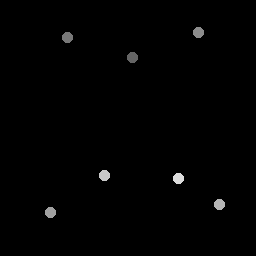

The data file committed next to this chart (first rows):
132.5, 58
68, 38
198.5, 33
51, 213
220, 205
105, 176
179, 179
